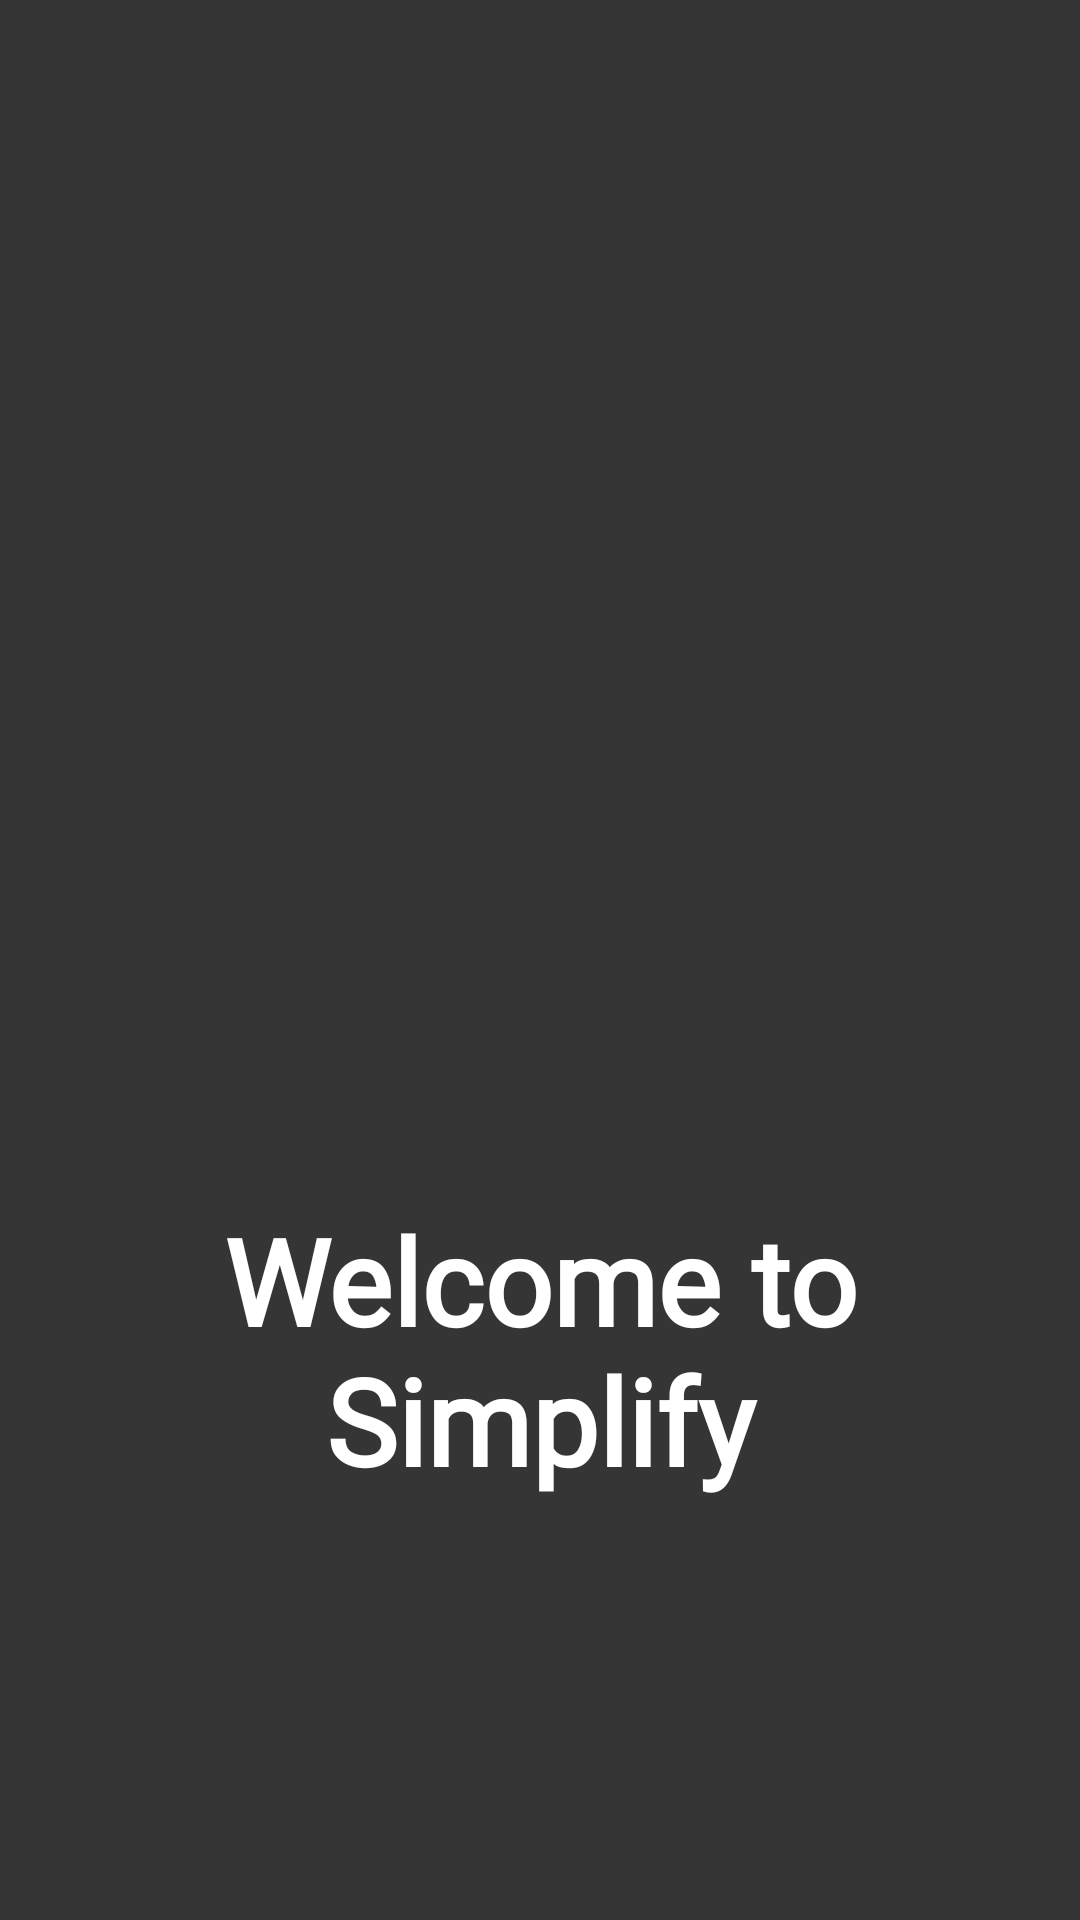

Write the Android layout XML for this screen, with the resource values it uses.
<!-- AndroidManifest.xml: application theme Theme.MySimplify -->
<!-- res/layout/activity_splash_screen.xml -->
<?xml version="1.0" encoding="utf-8"?>
<androidx.constraintlayout.widget.ConstraintLayout xmlns:android="http://schemas.android.com/apk/res/android"
    xmlns:app="http://schemas.android.com/apk/res-auto"
    xmlns:tools="http://schemas.android.com/tools"
    android:layout_width="match_parent"
    android:layout_height="match_parent"
    android:background="#363535"
    tools:context=".SplashScreenActivity">

    <RelativeLayout
        android:layout_width="match_parent"
        android:layout_height="match_parent">

        <ImageView
            android:id="@+id/logo_id"
            android:layout_width="250dp"
            android:layout_height="250dp"
            android:layout_centerHorizontal="true"
            android:elevation="20dp"
            android:layout_marginTop="100dp"
            android:layout_marginBottom="50dp"
            android:src="@drawable/logo"/>

        <TextView
            android:layout_width="wrap_content"
            android:layout_height="wrap_content"
            android:layout_below="@+id/logo_id"
            android:layout_centerHorizontal="true"
            android:cursorVisible="true"
            android:fontFamily="@font/allerta"
            android:gravity="center"
            android:text="Welcome to Simplify"
            android:textColor="@color/white"
            android:textSize="40dp"
            android:textStyle="bold" />


    </RelativeLayout>
</androidx.constraintlayout.widget.ConstraintLayout>
<!-- resources referenced by this layout -->
<resources>
  <color name="white">#FFFFFFFF</color>
  <!-- drawable logo: png bitmap (mipmap-xxhdpi, 18611 bytes) -->
  <style name="Theme.MySimplify" parent="Theme.MaterialComponents.DayNight.DarkActionBar">
          
          <item name="colorPrimary">@color/purple_500</item>
          <item name="colorPrimaryVariant">@color/purple_700</item>
          <item name="colorOnPrimary">@color/white</item>
          
          <item name="colorSecondary">@color/teal_200</item>
          <item name="colorSecondaryVariant">@color/teal_700</item>
          <item name="colorOnSecondary">@color/black</item>
          
          <item name="android:statusBarColor" tools:targetApi="l">?attr/colorPrimaryVariant</item>
          
      </style>
  <color name="purple_500">#FF6200EE</color>
  <color name="purple_700">#FF3700B3</color>
  <color name="teal_200">#FF03DAC5</color>
  <color name="teal_700">#FF018786</color>
  <color name="black">#FF000000</color>
</resources>
